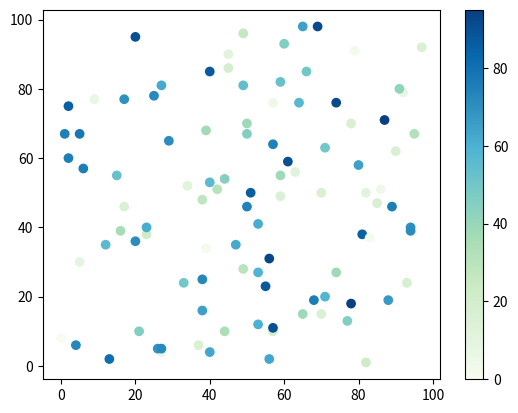

Write the Python code that produced this figure.
import matplotlib.pyplot as plt
import numpy as np

x = np.random.randint(100, size=(100))
y = np.random.randint(100, size=(100))
colors = np.random.randint(100, size=(100))

plt.scatter(x, y, c=colors, cmap='GnBu')

plt.colorbar()

plt.show()








#GnBu



# Available ColorMaps
# You can choose any of the built-in colormaps: